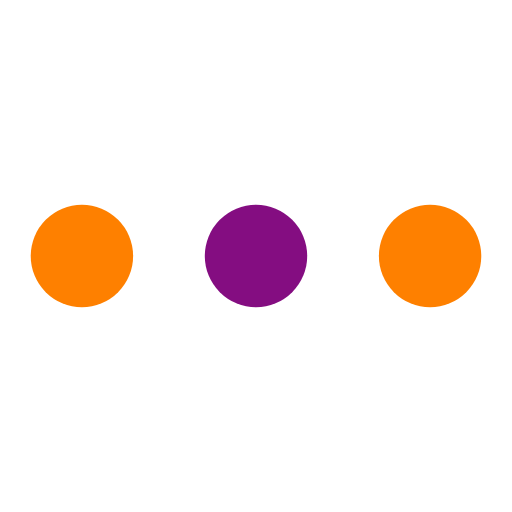
t = 0.00 s
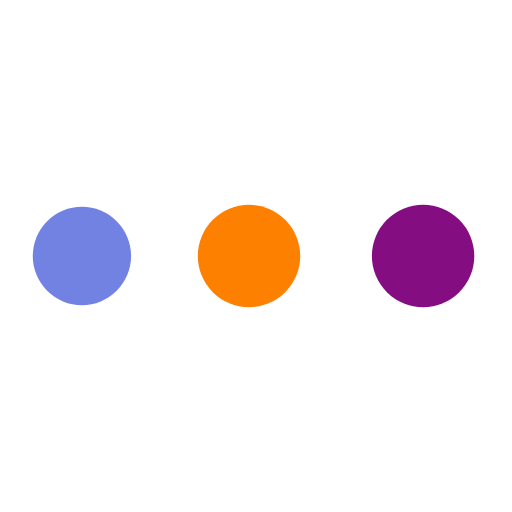
t = 0.78 s
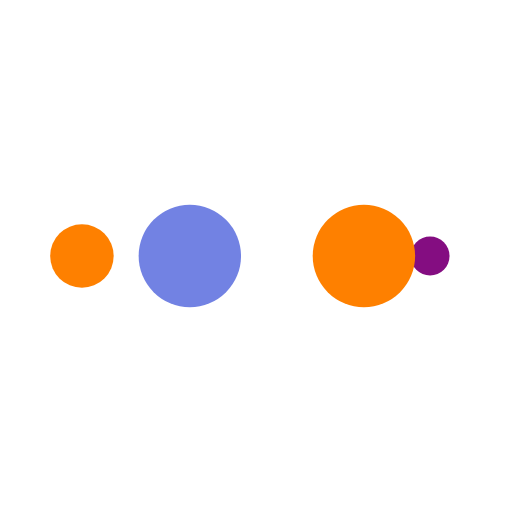
t = 1.30 s
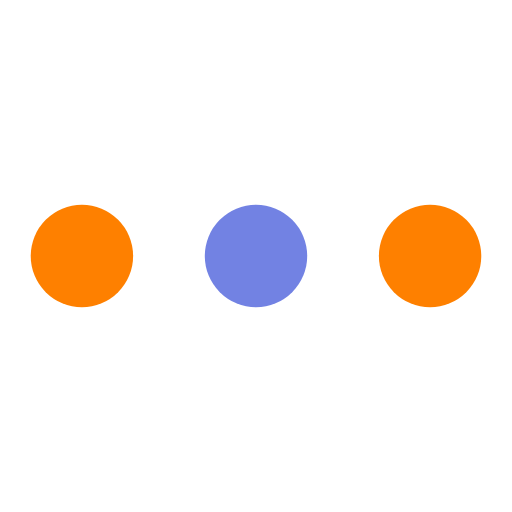
t = 2.08 s
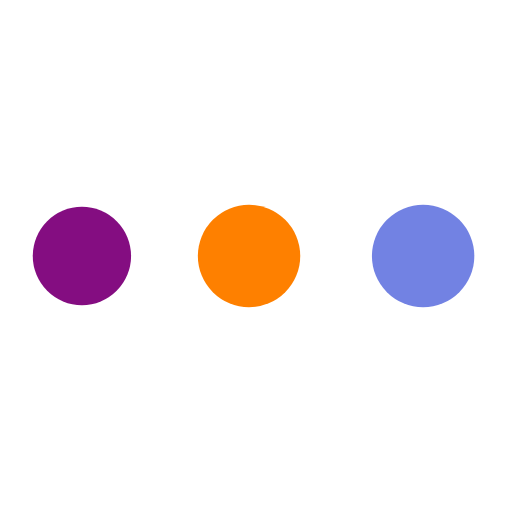
t = 2.87 s
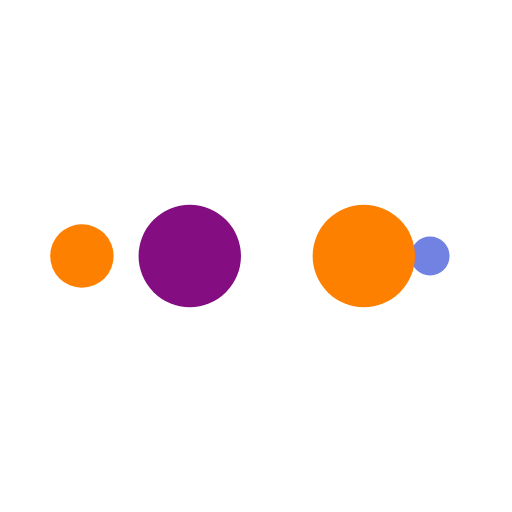
t = 3.39 s

The animated SVG that drew these frames (rendered in a browser with its animation timeline set to each time). Animation: 10 SMIL elements (animate=10); one cycle of 4.17 s, repeats indefinitely.

<?xml version="1.0" encoding="utf-8"?>
<svg xmlns="http://www.w3.org/2000/svg" xmlns:xlink="http://www.w3.org/1999/xlink" style="margin: auto; display: block; shape-rendering: auto;" width="204px" height="204px" viewBox="0 0 100 100" preserveAspectRatio="xMidYMid">
<circle cx="84" cy="50" r="10" fill="#fe8000">
    <animate attributeName="r" repeatCount="indefinite" dur="1.0416666666666665s" calcMode="spline" keyTimes="0;1" values="10;0" keySplines="0 0.5 0.5 1" begin="0s"></animate>
    <animate attributeName="fill" repeatCount="indefinite" dur="4.166666666666666s" calcMode="discrete" keyTimes="0;0.25;0.5;0.75;1" values="#fe8000;#840d81;#fe8000;#7282e3;#fe8000" begin="0s"></animate>
</circle><circle cx="16" cy="50" r="10" fill="#fe8000">
  <animate attributeName="r" repeatCount="indefinite" dur="4.166666666666666s" calcMode="spline" keyTimes="0;0.25;0.5;0.75;1" values="0;0;10;10;10" keySplines="0 0.5 0.5 1;0 0.5 0.5 1;0 0.5 0.5 1;0 0.5 0.5 1" begin="0s"></animate>
  <animate attributeName="cx" repeatCount="indefinite" dur="4.166666666666666s" calcMode="spline" keyTimes="0;0.25;0.5;0.75;1" values="16;16;16;50;84" keySplines="0 0.5 0.5 1;0 0.5 0.5 1;0 0.5 0.5 1;0 0.5 0.5 1" begin="0s"></animate>
</circle><circle cx="50" cy="50" r="10" fill="#7282e3">
  <animate attributeName="r" repeatCount="indefinite" dur="4.166666666666666s" calcMode="spline" keyTimes="0;0.25;0.5;0.75;1" values="0;0;10;10;10" keySplines="0 0.5 0.5 1;0 0.5 0.5 1;0 0.5 0.5 1;0 0.5 0.5 1" begin="-1.0416666666666665s"></animate>
  <animate attributeName="cx" repeatCount="indefinite" dur="4.166666666666666s" calcMode="spline" keyTimes="0;0.25;0.5;0.75;1" values="16;16;16;50;84" keySplines="0 0.5 0.5 1;0 0.5 0.5 1;0 0.5 0.5 1;0 0.5 0.5 1" begin="-1.0416666666666665s"></animate>
</circle><circle cx="84" cy="50" r="10" fill="#fe8000">
  <animate attributeName="r" repeatCount="indefinite" dur="4.166666666666666s" calcMode="spline" keyTimes="0;0.25;0.5;0.75;1" values="0;0;10;10;10" keySplines="0 0.5 0.5 1;0 0.5 0.5 1;0 0.5 0.5 1;0 0.5 0.5 1" begin="-2.083333333333333s"></animate>
  <animate attributeName="cx" repeatCount="indefinite" dur="4.166666666666666s" calcMode="spline" keyTimes="0;0.25;0.5;0.75;1" values="16;16;16;50;84" keySplines="0 0.5 0.5 1;0 0.5 0.5 1;0 0.5 0.5 1;0 0.5 0.5 1" begin="-2.083333333333333s"></animate>
</circle><circle cx="16" cy="50" r="10" fill="#840d81">
  <animate attributeName="r" repeatCount="indefinite" dur="4.166666666666666s" calcMode="spline" keyTimes="0;0.25;0.5;0.75;1" values="0;0;10;10;10" keySplines="0 0.5 0.5 1;0 0.5 0.5 1;0 0.5 0.5 1;0 0.5 0.5 1" begin="-3.1249999999999996s"></animate>
  <animate attributeName="cx" repeatCount="indefinite" dur="4.166666666666666s" calcMode="spline" keyTimes="0;0.25;0.5;0.75;1" values="16;16;16;50;84" keySplines="0 0.5 0.5 1;0 0.5 0.5 1;0 0.5 0.5 1;0 0.5 0.5 1" begin="-3.1249999999999996s"></animate>
</circle>
<!-- [ldio] generated by https://loading.io/ --></svg>
